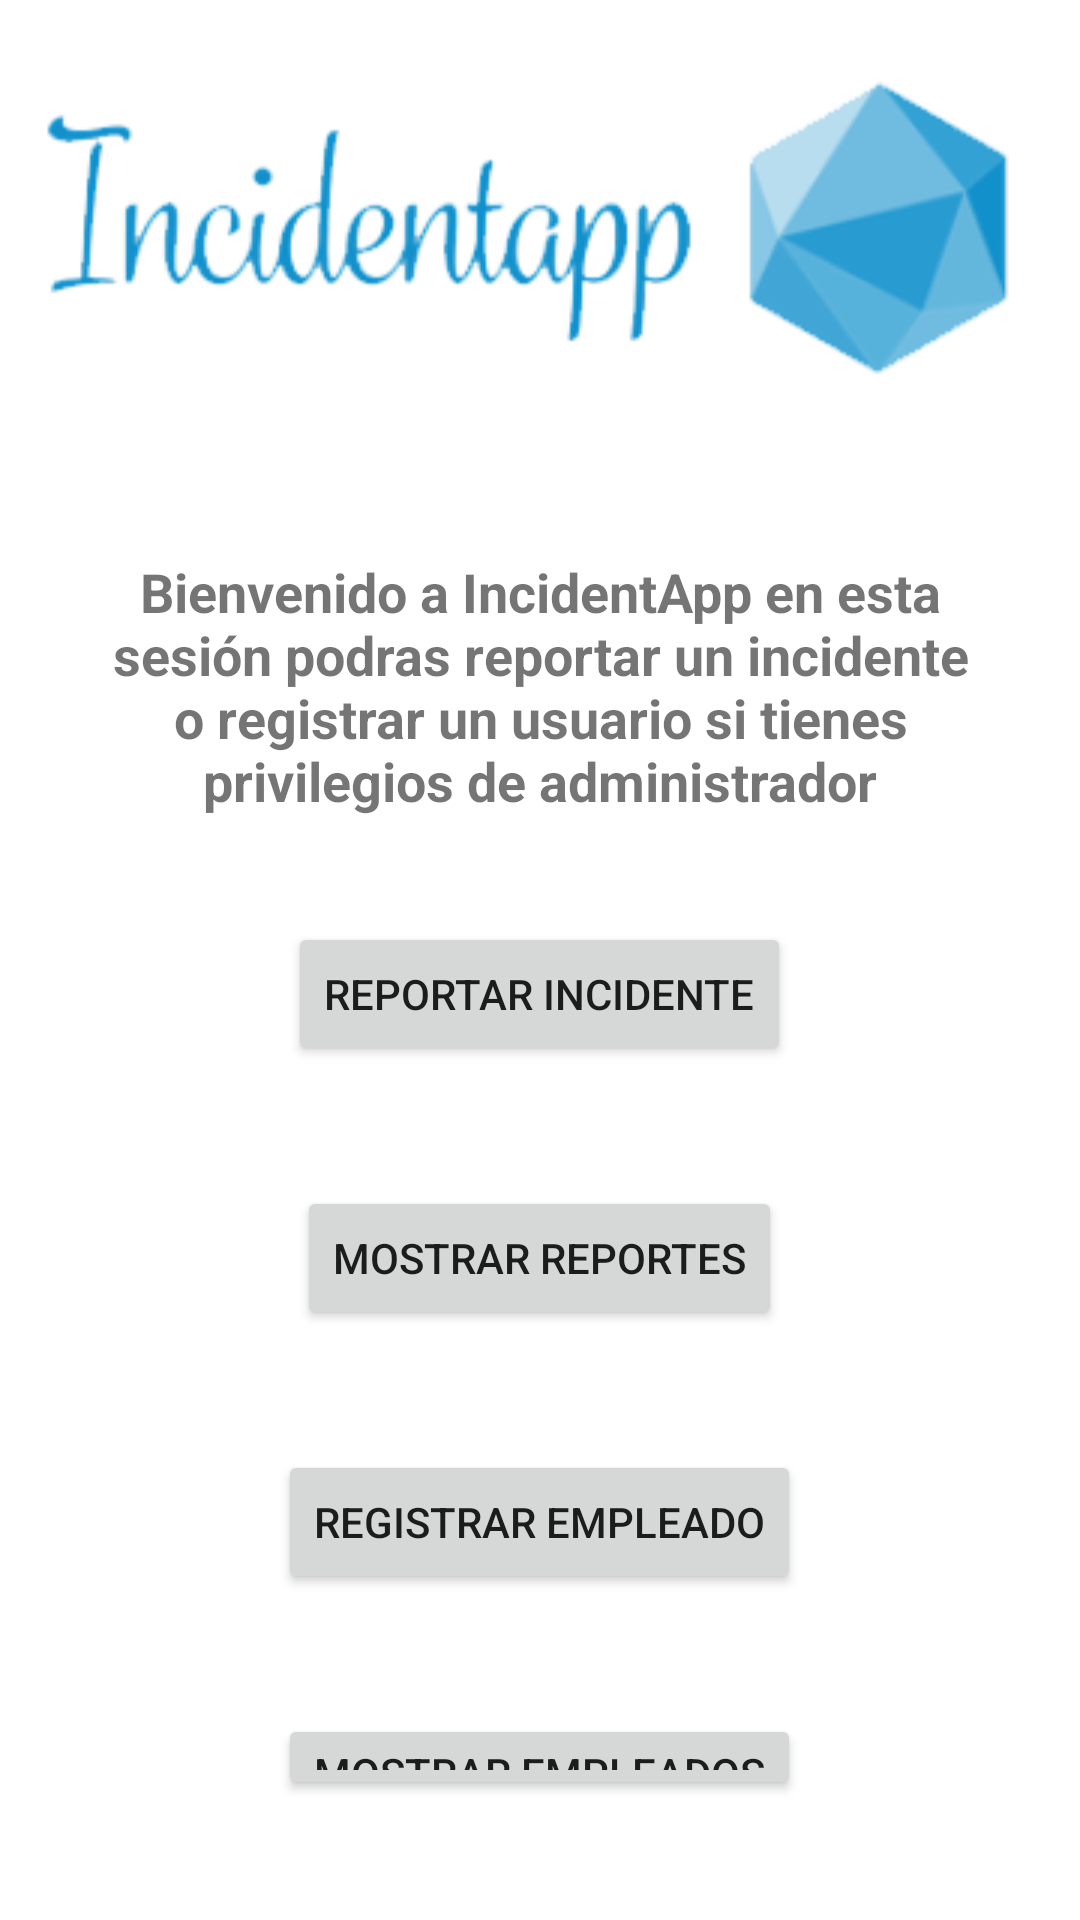

Here is an Android app screen rendered from its layout file. Give the layout XML and the strings, colors and styles it references.
<!-- AndroidManifest.xml: application theme Theme.IncidentApp -->
<!-- res/layout/activity_principal.xml -->
<?xml version="1.0" encoding="utf-8"?>
<androidx.constraintlayout.widget.ConstraintLayout xmlns:android="http://schemas.android.com/apk/res/android"
    xmlns:app="http://schemas.android.com/apk/res-auto"
    xmlns:tools="http://schemas.android.com/tools"
    android:layout_width="match_parent"
    android:layout_height="match_parent"
    tools:context=".Principal">

    <LinearLayout
        android:layout_width="match_parent"
        android:layout_height="match_parent"
        android:orientation="vertical">

        <LinearLayout
            android:orientation="vertical"
            android:gravity="center_horizontal"
            android:layout_width="match_parent"
            android:layout_height="wrap_content">

            <FrameLayout
                android:id="@+id/fl_header_image"
                android:scrollbarSize="50dp"
                android:layout_width="wrap_content"
                app:layout_constraintEnd_toEndOf="parent"
                app:layout_constraintStart_toStartOf="parent"
                app:layout_constraintTop_toTopOf="parent"
                android:layout_height="wrap_content">

                <ImageView
                    android:layout_width="match_parent"
                    android:layout_height="150dp"
                    android:layout_gravity="center"
                    android:contentDescription="@string/app_name"
                    android:scaleType="fitCenter"
                    android:src="@drawable/logo"/>
            </FrameLayout>

        </LinearLayout>

        <LinearLayout
            android:layout_width="match_parent"
            android:layout_height="wrap_content"
            android:layout_margin="20dp"
            android:orientation="vertical">

            <TextView
                android:layout_width="match_parent"
                android:layout_height="wrap_content"
                android:gravity="center"
                android:layout_margin="15dp"
                android:text="Bienvenido a IncidentApp en esta sesión podras reportar un incidente o registrar un usuario si tienes privilegios de administrador"
                android:textSize="18dp"
                android:textStyle="bold"/>

            <Button
                android:id="@+id/btn_reportar"
                android:layout_width="wrap_content"
                android:layout_height="wrap_content"
                android:layout_gravity="center"
                android:layout_margin="20dp"
                android:text="Reportar Incidente"/>

            <Button
                android:id="@+id/btn_mostrarReportes"
                android:layout_width="wrap_content"
                android:layout_height="wrap_content"
                android:layout_gravity="center"
                android:layout_margin="20dp"
                android:text="Mostrar Reportes" />

            <Button
                android:id="@+id/btn_registrar"
                android:layout_width="wrap_content"
                android:layout_height="wrap_content"
                android:layout_gravity="center"
                android:layout_margin="20dp"
                android:text="Registrar Empleado" />

            <Button
                android:id="@+id/btn_mostrarEmpleado"
                android:layout_width="wrap_content"
                android:layout_height="wrap_content"
                android:layout_gravity="center"
                android:layout_margin="20dp"
                android:text="Mostrar Empleados" />


        </LinearLayout>

    </LinearLayout>

</androidx.constraintlayout.widget.ConstraintLayout>
<!-- resources referenced by this layout -->
<resources>
  <!-- drawable logo: png bitmap (drawable, 23625 bytes) -->
  <string name="app_name">IncidentApp</string>
  <style name="Theme.IncidentApp" parent="Theme.MaterialComponents.DayNight.NoActionBar">
          
          <item name="colorPrimary">@color/purple_500</item>
          <item name="colorPrimaryVariant">@color/purple_700</item>
          <item name="colorOnPrimary">@color/white</item>
          
          <item name="colorSecondary">@color/teal_200</item>
          <item name="colorSecondaryVariant">@color/teal_700</item>
          <item name="colorOnSecondary">@color/black</item>
          
          <item name="android:statusBarColor" tools:targetApi="l">?attr/colorPrimaryVariant</item>
          
      </style>
  <!-- not gathered from this repository: default colours our renderer supplied (Android Studio template values) -->
  <color name="purple_500">#FF6200EE</color>
  <color name="purple_700">#FF3700B3</color>
  <color name="teal_200">#FF03DAC5</color>
  <color name="teal_700">#FF018786</color>
  <color name="black">#FF000000</color>
  <color name="white">#FFFFFFFF</color>
</resources>
